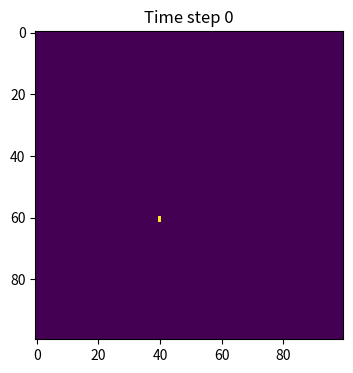
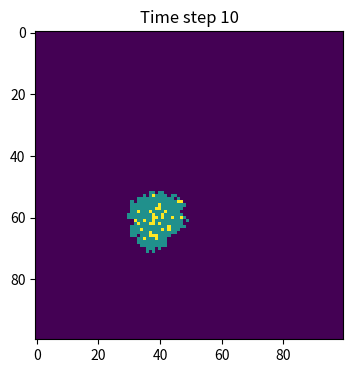
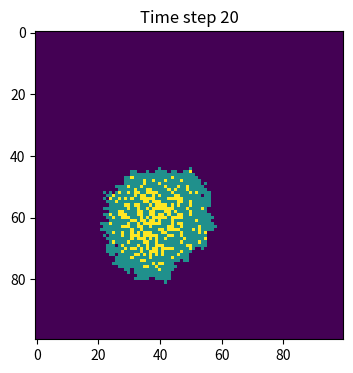
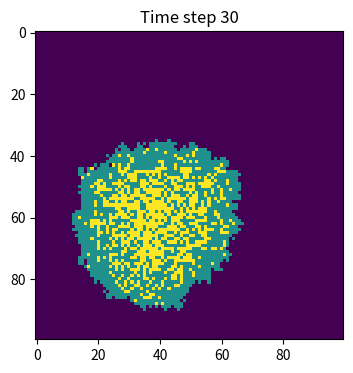
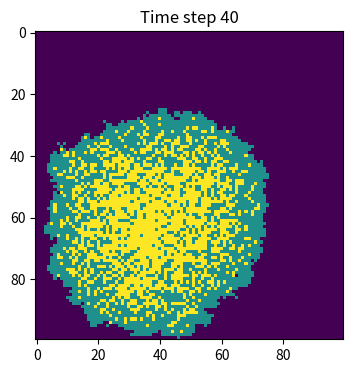
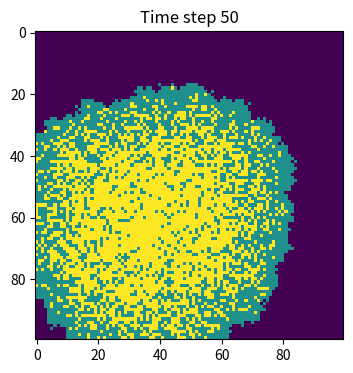
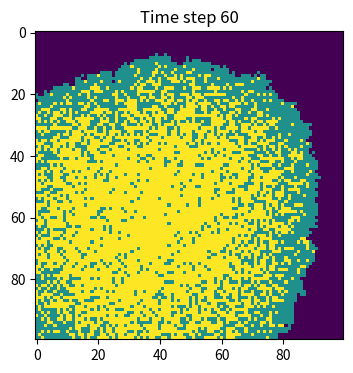
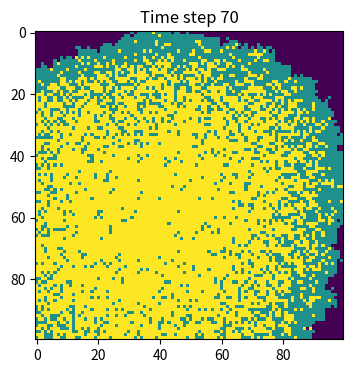
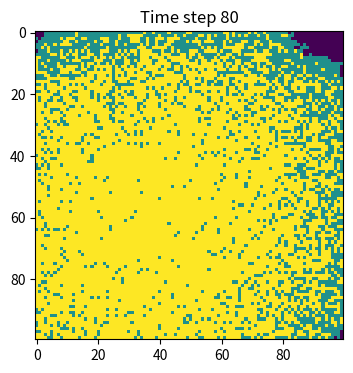
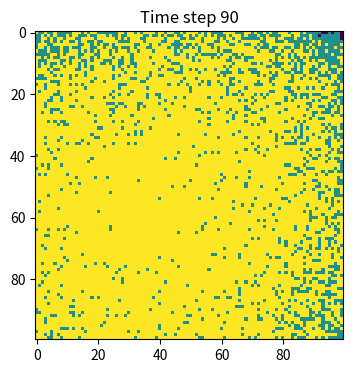

Source code (Python) for these figures, in order:
# Import necessary libraries
import numpy as np
import matplotlib.pyplot as plt

# Make array of all susceptible population. 100x100 grid: 0=Susceptible, 1=Infected, 2=Recovered
population = np.zeros((100, 100))
# Random initial infection site
outbreak = np.random.choice(range(100), 2)
population[outbreak[0], outbreak[1]] = 1

# Model parameters
beta = 0.3
gamma = 0.05
# 8-directional neighbors for spatial spread
dirs = [(-1,-1),(-1,0),(-1,1),
        (0,-1),        (0,1),
        (1,-1),(1,0),(1,1)]

# Spatial SIR simulation
# 1. Locate all infected people in the grid
# 2. For each infected person, attempt to infect 8 neighbors
# 3. Infected person recovers stochastically
# 4. Update grid states
# 5. Plot grid every 10 steps
for step in range(100):
    new_infect = []
    new_recover = []
    # Find coordinates of all infected people
    inf_x, inf_y = np.where(population == 1)
    
    for x, y in zip(inf_x, inf_y):
        # Spread infection to neighbors
        for dx, dy in dirs:
            nx = x + dx
            ny = y + dy
            if 0 <= nx < 100 and 0 <= ny < 100:
                if population[nx, ny] == 0:
                    if np.random.rand() < beta:
                        new_infect.append((nx, ny))
        # Stochastic recovery for infected people
        if np.random.rand() < gamma:
            new_recover.append((x, y))
    
    # Update infected and recovered states
    for x, y in new_infect:
        population[x, y] = 1
    for x, y in new_recover:
        population[x, y] = 2
    
    # Plot grid every 10 time steps
    if step % 10 == 0:
        plt.figure(figsize=(6,4), dpi=150)
        plt.imshow(population, cmap='viridis', interpolation='nearest')
        plt.title(f'Time step {step}')
        plt.show()
